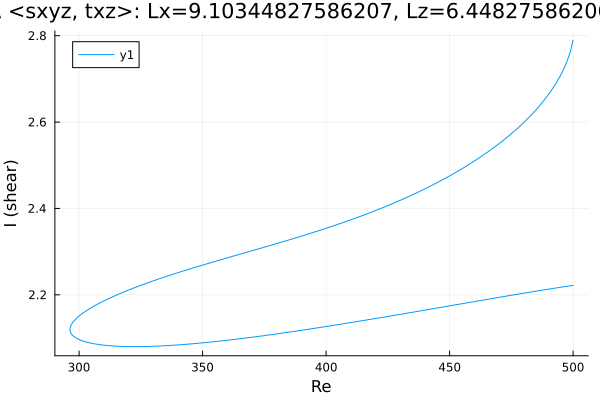

The table this chart was drawn from, first rows:
Re, shear
500.0, 2.222
499.1, 2.221
497.6, 2.22
496.2, 2.219
494.8, 2.217
493.4, 2.216
492, 2.215
490.6, 2.214
489.2, 2.212
487.8, 2.211
486.3, 2.21
484.9, 2.208
483.5, 2.207
482.1, 2.206
480.7, 2.204
479.3, 2.203
477.9, 2.202
476.4, 2.2
475, 2.199
473.6, 2.198
472.2, 2.196
470.8, 2.195
469.4, 2.194
468, 2.192
466.5, 2.191
465.1, 2.189
463.7, 2.188
462.3, 2.187
460.9, 2.185
459.5, 2.184
458.1, 2.182
456.6, 2.181
455.2, 2.18
453.8, 2.178
452.4, 2.177
451, 2.175
449.6, 2.174
448.2, 2.173
446.7, 2.171
445.3, 2.17
443.9, 2.168
442.5, 2.167
441.1, 2.166
439.7, 2.164
438.3, 2.163
436.8, 2.161
435.4, 2.16
434, 2.159
432.6, 2.157
431.2, 2.156
429.8, 2.155
428.4, 2.153
426.9, 2.152
425.5, 2.15
424.1, 2.149
422.7, 2.148
422.4, 2.147
420.9, 2.146
419.5, 2.145
418.1, 2.143
... 302 more rows
